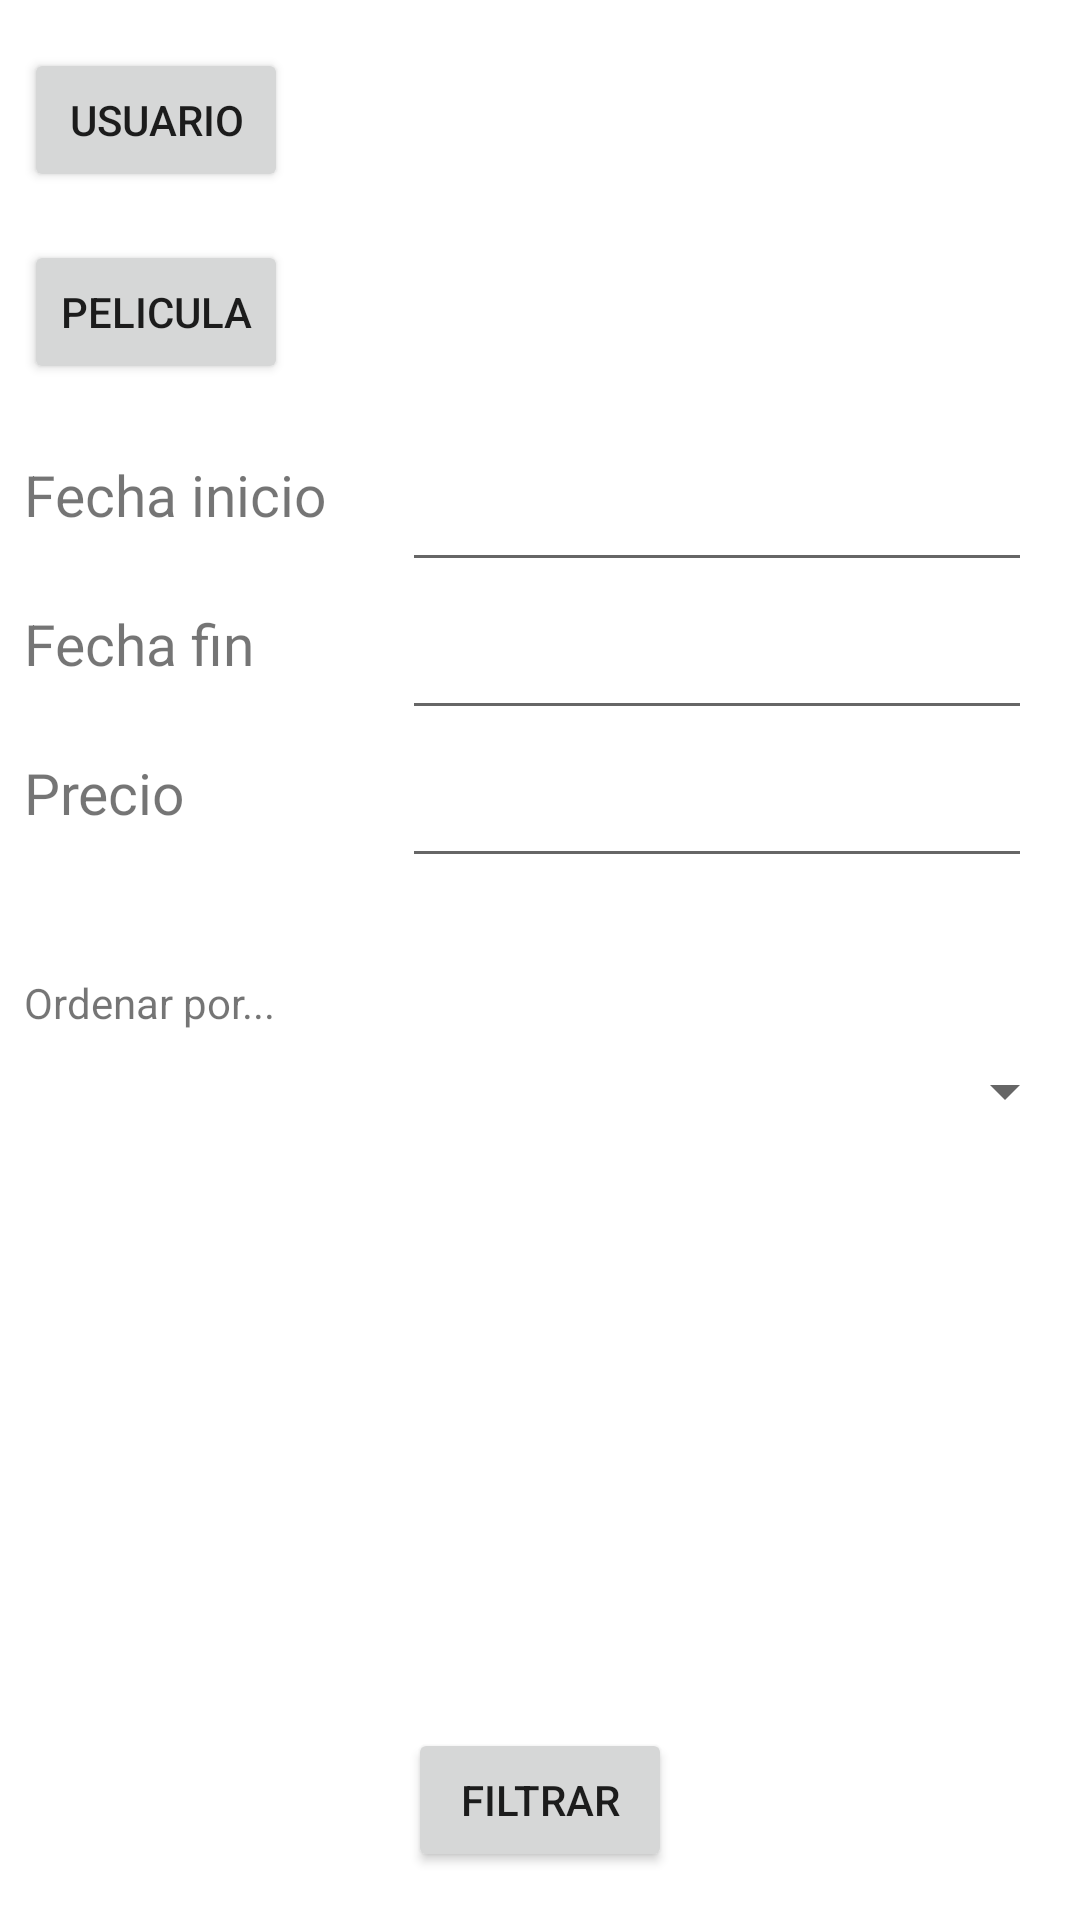

Reconstruct the res/layout file that produces this screen, plus the resources it refers to.
<!-- AndroidManifest.xml: application theme Theme.ProyectoM13AppMovil -->
<!-- res/layout/activity_filtro_alquileres.xml -->
<?xml version="1.0" encoding="utf-8"?>
<androidx.constraintlayout.widget.ConstraintLayout xmlns:android="http://schemas.android.com/apk/res/android"
    xmlns:app="http://schemas.android.com/apk/res-auto"
    xmlns:tools="http://schemas.android.com/tools"
    android:layout_width="match_parent"
    android:layout_height="match_parent"
    tools:context=".FiltroAlquileres">

    <EditText
        android:id="@+id/editTextFiltroAlquilerFechaInicio"
        android:layout_width="wrap_content"
        android:layout_height="wrap_content"
        android:layout_marginTop="32dp"
        android:layout_marginEnd="16dp"
        android:ems="10"
        android:inputType="textPersonName"
        app:layout_constraintEnd_toEndOf="parent"
        app:layout_constraintTop_toBottomOf="@+id/textViewPeliculaId" />

    <EditText
        android:id="@+id/editTextFiltroAlquilerFechaFin"
        android:layout_width="wrap_content"
        android:layout_height="wrap_content"
        android:layout_marginTop="8dp"
        android:layout_marginEnd="16dp"
        android:ems="10"
        android:inputType="textPersonName"
        app:layout_constraintEnd_toEndOf="parent"
        app:layout_constraintTop_toBottomOf="@+id/editTextFiltroAlquilerFechaInicio" />

    <EditText
        android:id="@+id/editTextFiltroAlquilerPrecio"
        android:layout_width="wrap_content"
        android:layout_height="wrap_content"
        android:layout_marginTop="8dp"
        android:layout_marginEnd="16dp"
        android:ems="10"
        android:inputType="textPersonName"
        app:layout_constraintEnd_toEndOf="parent"
        app:layout_constraintTop_toBottomOf="@+id/editTextFiltroAlquilerFechaFin" />


    <TextView
        android:id="@+id/textViewFiltroAlquilerFechaInicio"
        android:layout_width="wrap_content"
        android:layout_height="wrap_content"
        android:layout_marginStart="8dp"
        android:layout_marginTop="24dp"
        android:text="Fecha inicio"
        android:textSize="19dp"
        app:layout_constraintStart_toStartOf="parent"
        app:layout_constraintTop_toBottomOf="@+id/buttonPeliculaId" />

    <TextView
        android:id="@+id/textViewFiltroAlquilerFechaFin"
        android:layout_width="wrap_content"
        android:layout_height="wrap_content"
        android:layout_marginStart="8dp"
        android:layout_marginTop="24dp"
        android:text="Fecha fin"
        android:textSize="19dp"
        app:layout_constraintStart_toStartOf="parent"
        app:layout_constraintTop_toBottomOf="@+id/textViewFiltroAlquilerFechaInicio" />

    <TextView
        android:id="@+id/textViewFiltroAlquilerPrecio"
        android:layout_width="wrap_content"
        android:layout_height="wrap_content"
        android:layout_marginStart="8dp"
        android:layout_marginTop="24dp"
        android:text="Precio"
        android:textSize="19dp"
        app:layout_constraintStart_toStartOf="parent"
        app:layout_constraintTop_toBottomOf="@+id/textViewFiltroAlquilerFechaFin" />

    <Spinner
        android:id="@+id/spinnerOrdenAlquiler"
        android:layout_width="match_parent"
        android:layout_height="wrap_content"
        android:layout_marginStart="1dp"
        android:layout_marginTop="8dp"
        android:layout_marginEnd="1dp"
        android:entries="@array/my_spinner_items_alquileres"
        app:layout_constraintEnd_toEndOf="parent"
        app:layout_constraintStart_toStartOf="parent"
        app:layout_constraintTop_toBottomOf="@+id/textViewAlquileresPor" />

    <TextView
        android:id="@+id/textViewAlquileresPor"
        android:layout_width="wrap_content"
        android:layout_height="wrap_content"
        android:layout_marginStart="8dp"
        android:layout_marginTop="32dp"
        android:text="Ordenar por..."
        app:layout_constraintStart_toStartOf="parent"
        app:layout_constraintTop_toBottomOf="@+id/editTextFiltroAlquilerPrecio" />

    <Button
        android:id="@+id/buttonFiltrarAlquiler"
        android:layout_width="wrap_content"
        android:layout_height="wrap_content"
        android:layout_marginBottom="16dp"
        android:text="Filtrar"
        app:layout_constraintBottom_toBottomOf="parent"
        app:layout_constraintEnd_toEndOf="parent"
        app:layout_constraintStart_toStartOf="parent" />

    <TextView
        android:id="@+id/textViewUsuarioId"
        android:textSize="18dp"
        android:layout_width="wrap_content"
        android:layout_height="wrap_content"
        android:layout_marginStart="32dp"
        android:layout_marginTop="32dp"
        app:layout_constraintStart_toEndOf="@+id/buttonUsuarioId"
        app:layout_constraintTop_toTopOf="parent" />

    <Button
        android:id="@+id/buttonUsuarioId"
        android:layout_width="wrap_content"
        android:layout_height="wrap_content"
        android:layout_marginStart="8dp"
        android:layout_marginTop="16dp"
        android:text="Usuario"
        app:layout_constraintStart_toStartOf="parent"
        app:layout_constraintTop_toTopOf="parent" />

    <Button
        android:id="@+id/buttonPeliculaId"
        android:layout_width="wrap_content"
        android:layout_height="wrap_content"
        android:layout_marginStart="8dp"
        android:layout_marginTop="16dp"
        android:text="Pelicula"
        app:layout_constraintStart_toStartOf="parent"
        app:layout_constraintTop_toBottomOf="@+id/buttonUsuarioId" />

    <TextView
        android:id="@+id/textViewPeliculaId"
        android:textSize="18dp"
        android:layout_width="wrap_content"
        android:layout_height="wrap_content"
        android:layout_marginStart="32dp"
        android:layout_marginTop="40dp"
        app:layout_constraintStart_toEndOf="@+id/buttonPeliculaId"
        app:layout_constraintTop_toBottomOf="@+id/textViewUsuarioId" />

</androidx.constraintlayout.widget.ConstraintLayout>
<!-- resources referenced by this layout -->
<resources>
  <style name="Theme.ProyectoM13AppMovil" parent="Theme.MaterialComponents.DayNight.DarkActionBar">
          
          <item name="colorPrimary">@color/purple_500</item>
          <item name="colorPrimaryVariant">@color/purple_700</item>
          <item name="colorOnPrimary">@color/white</item>
          
          <item name="colorSecondary">@color/teal_200</item>
          <item name="colorSecondaryVariant">@color/teal_700</item>
          <item name="colorOnSecondary">@color/black</item>
          
          <item name="android:statusBarColor" tools:targetApi="l">?attr/colorPrimaryVariant</item>
          
      </style>
  <!-- not gathered from this repository: default colours our renderer supplied (Android Studio template values) -->
  <color name="purple_500">#FF6200EE</color>
  <color name="purple_700">#FF3700B3</color>
  <color name="teal_200">#FF03DAC5</color>
  <color name="teal_700">#FF018786</color>
  <color name="black">#FF000000</color>
  <color name="white">#FFFFFFFF</color>
</resources>
